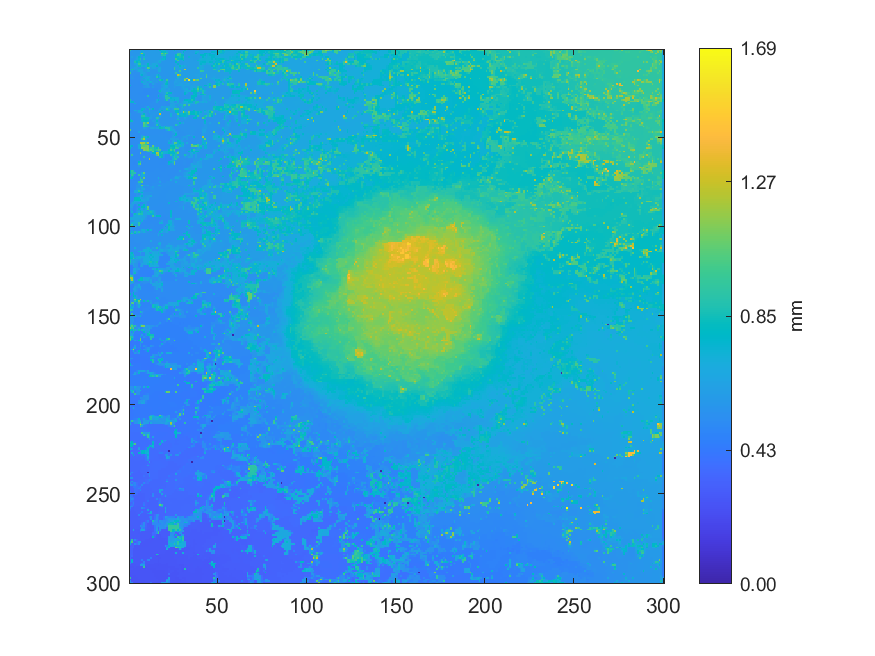

Values plotted in this chart, from the file beside it:
0.923958748911972, 0.573675226415081, 0.573676499729021, 0.574018848524876, 0.573638792607291, 0.574192144535073, 0.575531893963663, 0.649566207573374, 0.595640265573285, 0.594612067413593, 0.592191136424814, 0.597511046793501, 0.597091723455672, 0.596646325538358, 0.5965962693488, 0.595990646357112, 0.595113769886632, 0.794668631333963, 0.714367177809307, 0.713514644856475, 0.712665168684447, 0.585164856024505, 0.58428775869911, 0.583911900084543
0.5689, 0.5696, 0.5722, 0.5732, 0.573, 0.5731, 0.573, 0.738, 0.5934, 0.5955, 0.5968, 0.5982, 0.5985, 0.5983, 0.5972, 0.5977, 0.5973, 0.5964, 0.8218, 0.8238, 0.8259, 0.7122, 0.578, 0.5767
0.5684, 0.569, 0.5696, 0.572, 0.5724, 0.5726, 0.8971, 1.148, 0.727, 0.5965, 0.5965, 0.5969, 0.5972, 0.5971, 0.5964, 0.5966, 0.5961, 0.5958, 1.082, 0.8937, 1.081, 0.8907, 0.576, 0.5756
0.568, 0.5679, 0.5683, 0.5732, 0.5785, 0.5872, 0.7355, 0.589, 0.8058, 0.5964, 0.5943, 0.5942, 0.595, 0.5933, 0.5948, 0.5956, 0.5958, 0.5958, 0.8859, 0.8857, 0.8853, 0.5779, 0.5764, 0.5752
0.5678, 0.6259, 0.5735, 0.5744, 0.6189, 0.7736, 0.7333, 0.5893, 0.6937, 0.5973, 0.5937, 0.5931, 0.5934, 0.5924, 0.5938, 0.5946, 0.5955, 0.5954, 0.595, 0.759, 0.7837, 0.5726, 0.5719, 0.5727
0.5687, 0.5679, 0.5679, 0.5793, 0.6452, 0.7404, 0.9085, 0.5889, 0.8838, 0.5993, 0.5913, 0.5926, 0.5923, 0.5921, 0.5932, 0.5938, 0.5949, 0.5953, 0.7382, 0.7456, 0.7869, 0.5717, 0.572, 0.5719
0.5681, 0.5672, 0.567, 0.7214, 0.7367, 0.7617, 0.6748, 0.596, 0.6039, 0.6013, 0.5905, 0.5916, 0.5916, 0.5925, 0.5929, 0.593, 0.6655, 0.6691, 0.6694, 0.6219, 0.5736, 0.5717, 0.572, 0.573
0.5668, 0.5665, 0.567, 0.8625, 0.7627, 0.8587, 0.7376, 0.6029, 0.6033, 0.6076, 0.6127, 0.6112, 0.5915, 0.5927, 0.6058, 0.6236, 0.6255, 0.7198, 0.5748, 0.5744, 0.5736, 0.5717, 0.5722, 0.5744
0.6057, 0.564, 0.5729, 0.6461, 0.6846, 0.954, 0.9252, 0.6162, 0.6065, 0.649, 0.8142, 0.6104, 0.6096, 0.6746, 0.6722, 0.673, 0.5806, 0.58, 0.5758, 0.5747, 0.5745, 0.5723, 0.5739, 0.5744
0.6053, 0.5789, 0.5835, 0.5779, 0.6587, 0.8359, 0.8346, 0.6974, 0.7242, 0.6756, 0.8118, 0.6113, 0.6761, 0.6682, 0.67, 0.7791, 0.58, 0.5798, 0.5738, 0.5742, 0.5748, 0.5741, 0.5735, 0.5734
0.5927, 0.592, 0.6033, 0.673, 0.6333, 0.5789, 0.7107, 0.5614, 0.5611, 0.646, 1.043, 0.9797, 0.5958, 0.6726, 0.6289, 0.5831, 0.6555, 0.6779, 0.5751, 0.5738, 0.5739, 0.5743, 0.5739, 0.5737
0.6054, 0.8534, 0.8533, 0.5941, 0.6187, 0.7175, 0.5764, 0.6684, 0.5918, 0.5948, 0.5908, 0.794, 0.5888, 0.5638, 0.5722, 0.587, 0.6789, 0.6764, 0.5712, 0.5721, 0.5732, 0.5734, 0.5735, 0.5737
0.6217, 0.6142, 0.5495, 0.5363, 0.587, 0.682, 0.6694, 0.6681, 0.5864, 0.5964, 0.6579, 0.6579, 0.5632, 0.5638, 0.5634, 0.5635, 0.6905, 0.676, 0.5684, 0.5704, 0.5723, 0.5727, 0.574, 0.5746
0.9698, 0.5391, 0.537, 0.5361, 0.5353, 0.5348, 0.6693, 0.6691, 0.6449, 0.5999, 0.5532, 0.5538, 0.5634, 0.5632, 0.5633, 0.5638, 0.5645, 0.5669, 0.5673, 0.5683, 0.5678, 0.568, 0.5733, 0.5731
0.5378, 0.5378, 0.5353, 0.5345, 0.5313, 0.5293, 0.6769, 0.7631, 0.614, 0.6053, 0.5521, 0.5524, 0.5714, 0.573, 0.5762, 0.6786, 0.7597, 0.5684, 0.5671, 0.5677, 0.5677, 0.5682, 0.5718, 0.5727
0.5368, 0.5526, 0.5345, 0.5279, 0.5281, 0.528, 0.5279, 0.5791, 0.6161, 0.6458, 0.6885, 0.6862, 0.5894, 0.5741, 0.5773, 0.9142, 0.7721, 0.6802, 0.5664, 0.5673, 0.5677, 0.5678, 0.5725, 0.5728
0.5354, 0.5768, 0.5784, 0.5268, 0.5271, 0.5269, 0.5762, 0.5807, 0.7322, 0.6689, 0.6961, 0.5877, 0.5887, 0.5792, 0.5792, 0.5702, 0.5466, 0.58, 0.5812, 0.5811, 0.5806, 0.5811, 0.5726, 0.5722
0.5302, 0.528, 0.5275, 0.5266, 0.5263, 0.5262, 0.5783, 0.5831, 0.5835, 0.6478, 0.7273, 0.6436, 0.5792, 0.5859, 0.5818, 0.5785, 0.5795, 0.8808, 0.8144, 0.6083, 0.5845, 0.9719, 0.5855, 0.572
0.5282, 0.5274, 0.5271, 0.5255, 0.5252, 0.5243, 0.5229, 0.7382, 0.6314, 0.6302, 0.5808, 0.6624, 0.6969, 0.5854, 0.5838, 0.5909, 0.5396, 0.5838, 0.5849, 0.6211, 0.6683, 0.8332, 0.5647, 0.5655
0.5276, 0.5266, 0.5265, 0.525, 0.5247, 0.5236, 0.5241, 0.5282, 0.6671, 0.6296, 0.6296, 0.529, 0.5301, 0.6411, 0.5665, 0.5355, 0.5369, 0.5365, 0.5832, 0.6312, 0.8383, 0.7783, 0.5898, 0.5646
0.7623, 0.5242, 0.5255, 0.5246, 0.525, 0.5247, 0.5259, 0.5274, 0.5279, 0.5998, 0.631, 0.5286, 0.5282, 0.5278, 0.5362, 0.5355, 0.5359, 0.5357, 0.6451, 0.6435, 0.6959, 0.6596, 0.5968, 0.5646
0.5229, 0.5233, 0.5251, 0.5264, 0.526, 0.5264, 0.5259, 0.5258, 0.5859, 0.5945, 0.6197, 0.5975, 0.5271, 0.5994, 0.536, 0.5349, 0.535, 0.5353, 0.5878, 0.6411, 0.6868, 0.6896, 0.5646, 0.565
0.5255, 0.5253, 0.5256, 0.5269, 0.5262, 0.5262, 0.5261, 0.5258, 0.5143, 0.5147, 0.5152, 0.5169, 0.5185, 0.5184, 0.5194, 0.5205, 0.5327, 0.5335, 0.6829, 0.6378, 0.6351, 0.5953, 0.6291, 0.5641
0.526, 0.5259, 0.5258, 0.5261, 0.5258, 0.5254, 0.5254, 0.5256, 0.5154, 0.5148, 0.5154, 0.5159, 0.5185, 0.5188, 0.519, 0.519, 0.5998, 0.8302, 0.6354, 0.6364, 0.6359, 0.6368, 0.6441, 0.5637
0.5269, 0.5269, 0.5262, 0.5256, 0.5253, 0.5247, 0.5244, 0.5239, 0.5147, 0.5143, 0.5149, 0.5154, 0.5175, 0.5186, 0.5187, 0.5185, 0.5179, 0.597, 0.5964, 0.6223, 0.6591, 0.8891, 0.7838, 0.7952
0.5273, 0.5271, 0.5265, 0.5259, 0.5251, 0.5241, 0.5235, 0.5231, 0.5137, 0.5137, 0.5144, 0.5155, 0.5179, 0.5182, 0.5184, 0.5179, 0.6052, 0.5395, 0.539, 0.6089, 0.664, 0.8024, 0.5988, 0.6081
0.5279, 0.5268, 0.5261, 0.5253, 0.5251, 0.5248, 0.5233, 0.523, 0.5236, 0.525, 0.8859, 0.5185, 0.5189, 0.5192, 0.5189, 0.5189, 0.7658, 0.5311, 0.575, 0.5935, 0.9393, 0.9066, 0.726, 0.598
0.5274, 0.5268, 0.5258, 0.5254, 0.5253, 0.5253, 0.5248, 0.5235, 0.524, 0.5246, 0.5243, 0.5249, 0.523, 0.5195, 0.519, 0.5189, 0.5313, 0.5318, 0.5315, 0.5781, 0.9006, 0.9066, 0.922, 0.7558
0.8704, 0.5247, 0.5255, 0.5252, 0.5254, 0.526, 0.525, 0.5233, 0.5236, 0.5242, 0.5241, 0.5255, 0.5241, 0.5232, 0.5256, 0.6411, 0.7609, 0.5323, 0.5328, 0.5627, 0.7443, 0.9163, 0.561, 0.7235
0.7336, 0.7559, 0.7547, 0.5247, 0.5249, 0.5245, 0.5237, 0.5232, 0.5233, 0.524, 0.5247, 0.5255, 0.5252, 0.5339, 0.5352, 0.6404, 0.5344, 0.5337, 0.5326, 0.5324, 0.5318, 0.5313, 0.5575, 0.6705
0.5132, 0.5132, 0.513, 0.7201, 0.5243, 0.5227, 0.5226, 0.5225, 0.5233, 0.5236, 0.5241, 0.5276, 0.5335, 0.5336, 0.5342, 0.5334, 0.5341, 0.5341, 0.5334, 0.5325, 0.5318, 0.5313, 0.5306, 0.6116
0.5138, 0.5132, 0.513, 0.5148, 0.5157, 0.5172, 0.5183, 0.5204, 0.5215, 0.5228, 0.5235, 0.5287, 0.5332, 0.5331, 0.5333, 0.5328, 0.5333, 0.5337, 0.5327, 0.5322, 0.5311, 0.5309, 0.5302, 0.6622
0.5138, 0.5131, 0.513, 0.514, 0.5154, 0.5167, 0.518, 0.5192, 0.5207, 0.5557, 0.7162, 0.5289, 0.5312, 0.532, 0.5326, 0.5324, 0.5326, 0.5335, 0.6586, 0.618, 0.6261, 0.6479, 0.669, 0.6611
0.5136, 0.5124, 0.5146, 0.5145, 0.5154, 0.5162, 0.5167, 0.7446, 0.7446, 0.5678, 0.5341, 0.8766, 0.6197, 0.7955, 0.5433, 0.5417, 0.5415, 0.6137, 0.5914, 0.6061, 0.6557, 0.9635, 0.6881, 0.5692
0.5158, 0.5162, 0.5153, 0.7004, 0.5925, 0.6761, 0.7113, 0.8034, 0.5821, 0.582, 0.5814, 0.6246, 0.5723, 0.5419, 0.5431, 0.5429, 0.6117, 0.5802, 0.7931, 0.5983, 0.5627, 0.8383, 0.8387, 0.5738
0.5161, 0.5244, 0.5248, 0.525, 0.5661, 0.6734, 0.6689, 0.6713, 0.579, 0.5814, 0.5708, 0.6877, 0.573, 0.5734, 0.5764, 0.5779, 0.5787, 0.785, 0.5634, 0.5632, 0.5631, 0.5632, 0.5632, 0.5792
0.5845, 0.5253, 0.5253, 0.5253, 0.5259, 0.526, 0.5273, 0.667, 0.8059, 0.6199, 0.5518, 0.5728, 0.5725, 0.5806, 0.5784, 0.578, 0.5522, 1.318, 0.5631, 0.5628, 0.5631, 0.5629, 0.5631, 0.718
0.5582, 0.5259, 0.5255, 0.5254, 0.5263, 0.5274, 0.5275, 0.9045, 0.9303, 0.6458, 0.5718, 0.5496, 0.593, 0.5795, 0.5789, 0.5521, 0.5806, 0.6736, 0.5626, 0.5619, 0.5619, 0.5622, 0.5627, 0.7206
0.5326, 0.5258, 0.525, 0.525, 0.5264, 0.5276, 0.5272, 0.8371, 0.8288, 0.8284, 0.8293, 0.685, 0.6205, 0.5513, 0.582, 0.9122, 0.9121, 0.5582, 0.5586, 0.5601, 0.5606, 0.5615, 0.5614, 0.5618
0.8218, 0.5248, 0.5246, 0.5247, 0.5262, 0.5274, 0.5279, 0.5938, 0.8283, 0.8282, 0.829, 0.5463, 0.546, 0.5703, 0.5854, 0.6796, 0.5579, 0.5582, 0.5578, 0.559, 0.5597, 0.5602, 0.5608, 0.5612
0.8129, 0.838, 0.5249, 0.5333, 0.5337, 0.5335, 0.533, 0.7382, 0.757, 0.7901, 0.7556, 0.5476, 0.5458, 0.6054, 0.5896, 0.7749, 0.5567, 0.5575, 0.5578, 0.5583, 0.5585, 0.5594, 0.5599, 0.5606
0.5381, 0.5375, 0.5365, 0.5346, 0.5339, 0.5337, 0.5337, 0.5341, 1.059, 0.9169, 1.15, 0.544, 0.5447, 0.5455, 0.5822, 0.6858, 0.685, 0.5578, 0.5574, 0.5578, 0.5578, 0.5578, 0.5583, 0.558
0.5388, 0.5373, 0.5363, 0.5344, 0.5338, 0.5338, 0.5338, 0.5345, 1.007, 0.912, 0.5832, 0.5425, 0.5443, 0.5448, 0.5784, 0.9033, 0.7533, 0.6161, 0.5572, 0.5575, 0.5574, 0.5578, 0.5581, 0.558
0.5377, 0.5367, 0.5358, 0.5331, 0.5332, 0.5334, 0.5335, 0.5339, 0.9982, 0.9038, 0.8943, 0.5417, 0.5772, 0.5715, 0.5777, 0.5653, 0.5503, 0.8126, 0.6564, 0.6927, 0.8434, 0.6773, 0.6179, 0.6775
0.5374, 0.5368, 0.5323, 0.5321, 0.5324, 0.5326, 0.5332, 0.5334, 0.6359, 0.585, 0.5352, 0.5357, 0.6293, 0.664, 0.6143, 0.6525, 0.6752, 0.8153, 0.8435, 0.7176, 0.9132, 0.9071, 0.9063, 0.6942
1.071, 0.5312, 0.5317, 0.5312, 0.5314, 0.5317, 0.5321, 0.5322, 0.5331, 0.5329, 0.5338, 0.5343, 0.5343, 0.5343, 0.5344, 0.5345, 0.535, 0.5352, 0.5351, 0.5361, 0.5369, 0.7086, 0.9059, 0.7173
0.5309, 0.5305, 0.5308, 0.5308, 0.5307, 0.647, 0.5253, 0.528, 0.529, 0.5314, 0.5324, 0.5335, 0.5337, 0.5341, 0.5346, 0.5346, 0.5344, 0.5347, 0.5348, 0.5362, 0.5369, 0.5373, 0.537, 0.537
0.5299, 0.5306, 0.5309, 0.5296, 0.5272, 0.5255, 0.5253, 0.5276, 0.5301, 0.5312, 0.5322, 0.5333, 0.5332, 0.5337, 0.5349, 0.534, 0.534, 0.5342, 0.535, 0.5365, 0.5369, 0.5371, 0.5369, 0.5369
0.6552, 0.5221, 0.5229, 0.5248, 0.5255, 0.5248, 0.5243, 0.6439, 0.5306, 0.5312, 0.5318, 0.5321, 0.5404, 0.54, 0.5394, 0.5402, 0.5417, 0.5448, 0.5456, 0.5399, 0.5368, 0.5369, 0.5368, 0.5384
0.5216, 0.5219, 0.5218, 0.5236, 0.5248, 0.5247, 0.5262, 0.6438, 0.9671, 0.7012, 0.8146, 0.54, 0.5404, 0.54, 0.5402, 0.5409, 0.5424, 0.5431, 0.5451, 0.5438, 0.5447, 0.5441, 0.5369, 0.539
0.5217, 0.5217, 0.5217, 0.5238, 0.525, 0.5495, 0.5495, 0.9633, 1.205, 0.68, 0.5399, 0.5405, 0.5405, 0.54, 0.5407, 0.5412, 0.5422, 0.5428, 0.5443, 0.5443, 0.5451, 0.545, 0.5385, 0.6249
0.5217, 0.5215, 0.5215, 0.5268, 0.526, 0.5277, 0.551, 0.5496, 0.639, 0.6631, 0.5388, 0.5399, 0.5405, 0.5403, 0.541, 0.5413, 0.5429, 0.5432, 0.5439, 0.544, 0.5446, 0.5443, 0.624, 0.5374
0.5215, 0.5221, 0.5218, 0.5216, 0.5237, 0.5273, 1.199, 1.198, 1.194, 0.97, 1.196, 0.5411, 0.541, 0.5409, 0.5416, 0.5418, 0.544, 0.5438, 0.5436, 0.543, 0.5421, 0.5429, 0.7374, 0.5564
0.5223, 0.5222, 0.5215, 0.5214, 0.5227, 0.7224, 0.7223, 1.084, 1.026, 0.97, 0.5401, 0.5412, 0.5413, 0.5423, 0.5426, 0.544, 0.5447, 0.5435, 0.5429, 0.5424, 0.5413, 0.5412, 0.5414, 0.6913
0.7287, 0.7702, 0.5127, 0.5125, 0.5197, 0.7015, 0.6773, 1.053, 1.051, 1.07, 1.129, 0.5404, 0.5409, 1.081, 0.5927, 0.5444, 0.5446, 0.5433, 0.5427, 0.5423, 0.5415, 0.5409, 0.5408, 0.7877
0.8379, 0.513, 0.5126, 0.5124, 0.5174, 0.6847, 0.7701, 1.157, 1.129, 1.099, 1.129, 0.8597, 0.9356, 0.9359, 0.8542, 0.8332, 1.019, 0.5427, 0.5425, 0.5423, 0.542, 0.5408, 0.5618, 0.8599
0.511, 0.5121, 0.5118, 0.5117, 0.5157, 0.5161, 0.7375, 0.5202, 1.138, 1.101, 1.125, 0.9381, 1.038, 0.9364, 0.8644, 0.9271, 1.019, 1.018, 0.5424, 0.5422, 0.5419, 0.5762, 0.7849, 1.016
0.5106, 0.5112, 0.5109, 0.5113, 0.5152, 0.5157, 0.5191, 0.5206, 0.5214, 0.5745, 0.9387, 0.9376, 0.5841, 1.082, 0.8093, 0.5559, 0.9216, 0.5623, 0.7744, 0.7227, 0.7241, 0.7263, 0.835, 0.75
0.5091, 0.5104, 0.5165, 0.5166, 0.5163, 0.5167, 1.128, 0.5216, 0.5241, 0.5282, 0.5286, 0.5295, 0.5938, 0.7802, 0.796, 1.225, 1.149, 0.7706, 0.8795, 0.722, 0.7219, 0.7283, 0.8061, 0.7669
0.5079, 0.9532, 0.5171, 0.5172, 0.5167, 0.5168, 0.5309, 0.5239, 0.5241, 0.5281, 0.5297, 0.5298, 0.5298, 0.5302, 0.5796, 1.03, 1.204, 0.7583, 0.8332, 0.5786, 0.5048, 0.5064, 0.5059, 0.921
0.5149, 0.5151, 0.5163, 0.5169, 0.5162, 0.5165, 0.5278, 0.5264, 0.9069, 0.5284, 0.5299, 0.5296, 0.5298, 0.5236, 0.5239, 0.5245, 0.5246, 0.8838, 0.8199, 0.5522, 0.5048, 0.5052, 0.5055, 0.5051
... 239 more rows
